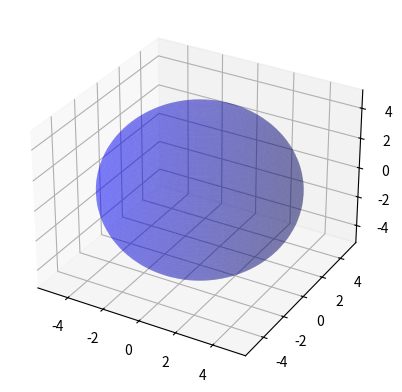

Write the Python code that produced this figure. (Note: this script raises an exception after producing the figure.)



import sympy as sp
import numpy as np
import matplotlib.pyplot as plt
from sympy import symbols
def tangent_plane_sphere(x0, y0, z0, r):
    # Define the variables
    x, y, z = sp.symbols('x y z')
    
    # Equation of the sphere
    sphere_eq = x**2 + y**2 + z**2 - r**2
    
    # Gradient of the sphere equation
    grad_sphere = sp.Matrix([sp.diff(sphere_eq, var) for var in (x, y, z)])
    
    # Point on the sphere
    point = sp.Matrix([x0, y0, z0])
    
    # Tangent plane equation
    tangent_plane_eq = grad_sphere.dot(point - sp.Matrix([x, y, z]))
    
    return tangent_plane_eq, grad_sphere

def plot_sphere_and_tangent_plane(x0, y0, z0, r):
    """
    Plots a sphere and its tangent plane at a given point.
    Parameters:
    x0 (float): x-coordinate of the point on the sphere where the tangent plane is to be plotted.
    y0 (float): y-coordinate of the point on the sphere where the tangent plane is to be plotted.
    z0 (float): z-coordinate of the point on the sphere where the tangent plane is to be plotted.
    r (float): Radius of the sphere.
    Returns:
    None
    This function creates a 3D plot of a sphere and its tangent plane at the specified point (x0, y0, z0).
    The sphere is plotted in blue with some transparency, the tangent plane is plotted in red with some transparency,
    and the point on the sphere is plotted in green.
    """
    tangent_plane_eq, grad_sphere = tangent_plane_sphere(x0, y0, z0, r)
    x, y, z = symbols('x y z')
    # Convert sympy expressions to numerical functions
    tangent_plane_func = sp.lambdify((x, y, z), tangent_plane_eq, 'numpy')
    # Create a grid of points
    x_vals = np.linspace(-r, r, 100)
    y_vals = np.linspace(-r, r, 100)
    x_vals, y_vals = np.meshgrid(x_vals, y_vals)
    
    # Calculate z values for the tangent plane
    z_vals = (grad_sphere[0] * (x_vals - x0) + grad_sphere[1] * (y_vals - y0)) / -grad_sphere[2] + z0
    
    # Plot the sphere
    fig = plt.figure()
    ax = fig.add_subplot(111, projection='3d')
    u = np.linspace(0, 2 * np.pi, 100)
    v = np.linspace(0, np.pi, 100)
    x_sphere = r * np.outer(np.cos(u), np.sin(v))
    y_sphere = r * np.outer(np.sin(u), np.sin(v))
    z_sphere = r * np.outer(np.ones(np.size(u)), np.cos(v))
    ax.plot_surface(x_sphere, y_sphere, z_sphere, color='b', alpha=0.3)
    
    # Plot the tangent plane
    ax.plot_surface(x_vals, y_vals, z_vals, color='r', alpha=0.5)
    
    # Plot the point on the sphere
    ax.scatter([x0], [y0], [z0], color='g', s=100)
    
    ax.set_xlabel('X')
    ax.set_ylabel('Y')
    ax.set_zlabel('Z')
    plt.show()

# Example usage
x0, y0, z0 = 1, 1, 1  # Point on the sphere
r = 5  # Radius of the sphere
plot_sphere_and_tangent_plane(x0, y0, z0, r)
